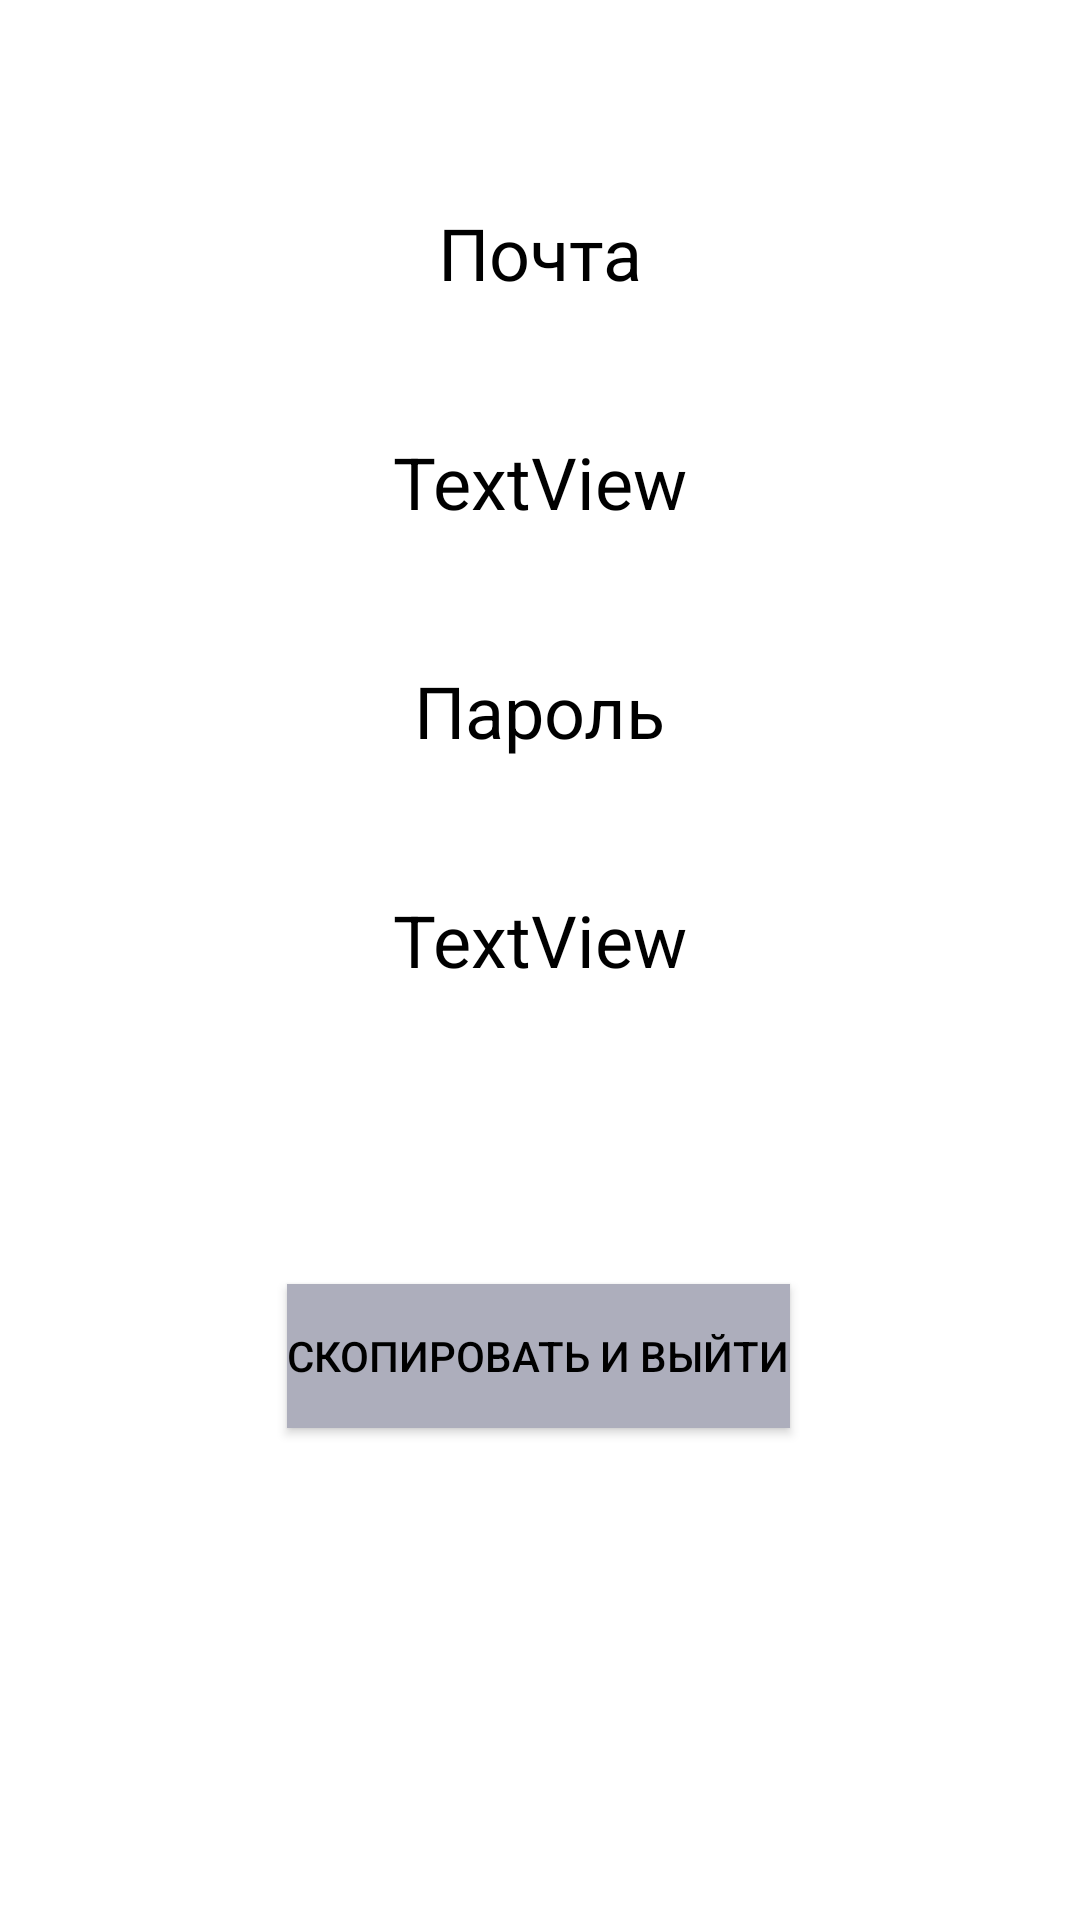

Android layout source for this screen:
<!-- AndroidManifest.xml: application theme Theme.AppRaspisanie.NoActionBar -->
<!-- res/layout/getnewpassword.xml -->
<?xml version="1.0" encoding="utf-8"?>
<androidx.constraintlayout.widget.ConstraintLayout xmlns:android="http://schemas.android.com/apk/res/android"
    xmlns:app="http://schemas.android.com/apk/res-auto"
    xmlns:tools="http://schemas.android.com/tools"
    android:layout_width="match_parent"
    android:layout_height="match_parent"
    android:background="#FFFFFF">

    <TextView
        android:id="@+id/textView55"
        android:layout_width="wrap_content"
        android:layout_height="wrap_content"
        android:layout_marginTop="68dp"
        android:text="Почта"
        android:textColor="#000000"
        android:textSize="24sp"
        app:layout_constraintEnd_toEndOf="parent"
        app:layout_constraintStart_toStartOf="parent"
        app:layout_constraintTop_toTopOf="parent" />

    <TextView
        android:id="@+id/textView56"
        android:layout_width="wrap_content"
        android:layout_height="wrap_content"
        android:layout_marginTop="44dp"
        android:text="TextView"
        android:textColor="#000000"
        android:textSize="24sp"
        app:layout_constraintEnd_toEndOf="parent"
        app:layout_constraintStart_toStartOf="parent"
        app:layout_constraintTop_toBottomOf="@+id/textView55" />

    <TextView
        android:id="@+id/textView57"
        android:layout_width="wrap_content"
        android:layout_height="wrap_content"
        android:layout_marginTop="44dp"
        android:text="Пароль"
        android:textColor="#000000"
        android:textSize="24sp"
        app:layout_constraintEnd_toEndOf="parent"
        app:layout_constraintStart_toStartOf="parent"
        app:layout_constraintTop_toBottomOf="@+id/textView56" />

    <TextView
        android:id="@+id/textView58"
        android:layout_width="wrap_content"
        android:layout_height="wrap_content"
        android:layout_marginTop="44dp"
        android:text="TextView"
        android:textColor="#000000"
        android:textSize="24sp"
        app:layout_constraintEnd_toEndOf="parent"
        app:layout_constraintStart_toStartOf="parent"
        app:layout_constraintTop_toBottomOf="@+id/textView57" />

    <Button
        android:id="@+id/button20"
        android:layout_width="wrap_content"
        android:layout_height="wrap_content"
        android:layout_marginBottom="164dp"
        android:background="#ADAEBC"
        android:text="Скопировать и выйти"
        android:textColor="#000000"
        app:layout_constraintBottom_toBottomOf="parent"
        app:layout_constraintEnd_toEndOf="parent"
        app:layout_constraintHorizontal_bias="0.498"
        app:layout_constraintStart_toStartOf="parent" />
</androidx.constraintlayout.widget.ConstraintLayout>
<!-- resources referenced by this layout -->
<resources>
  <style name="Theme.AppRaspisanie.NoActionBar">
          <item name="windowActionBar">false</item>
          <item name="windowNoTitle">true</item>
      </style>
</resources>
